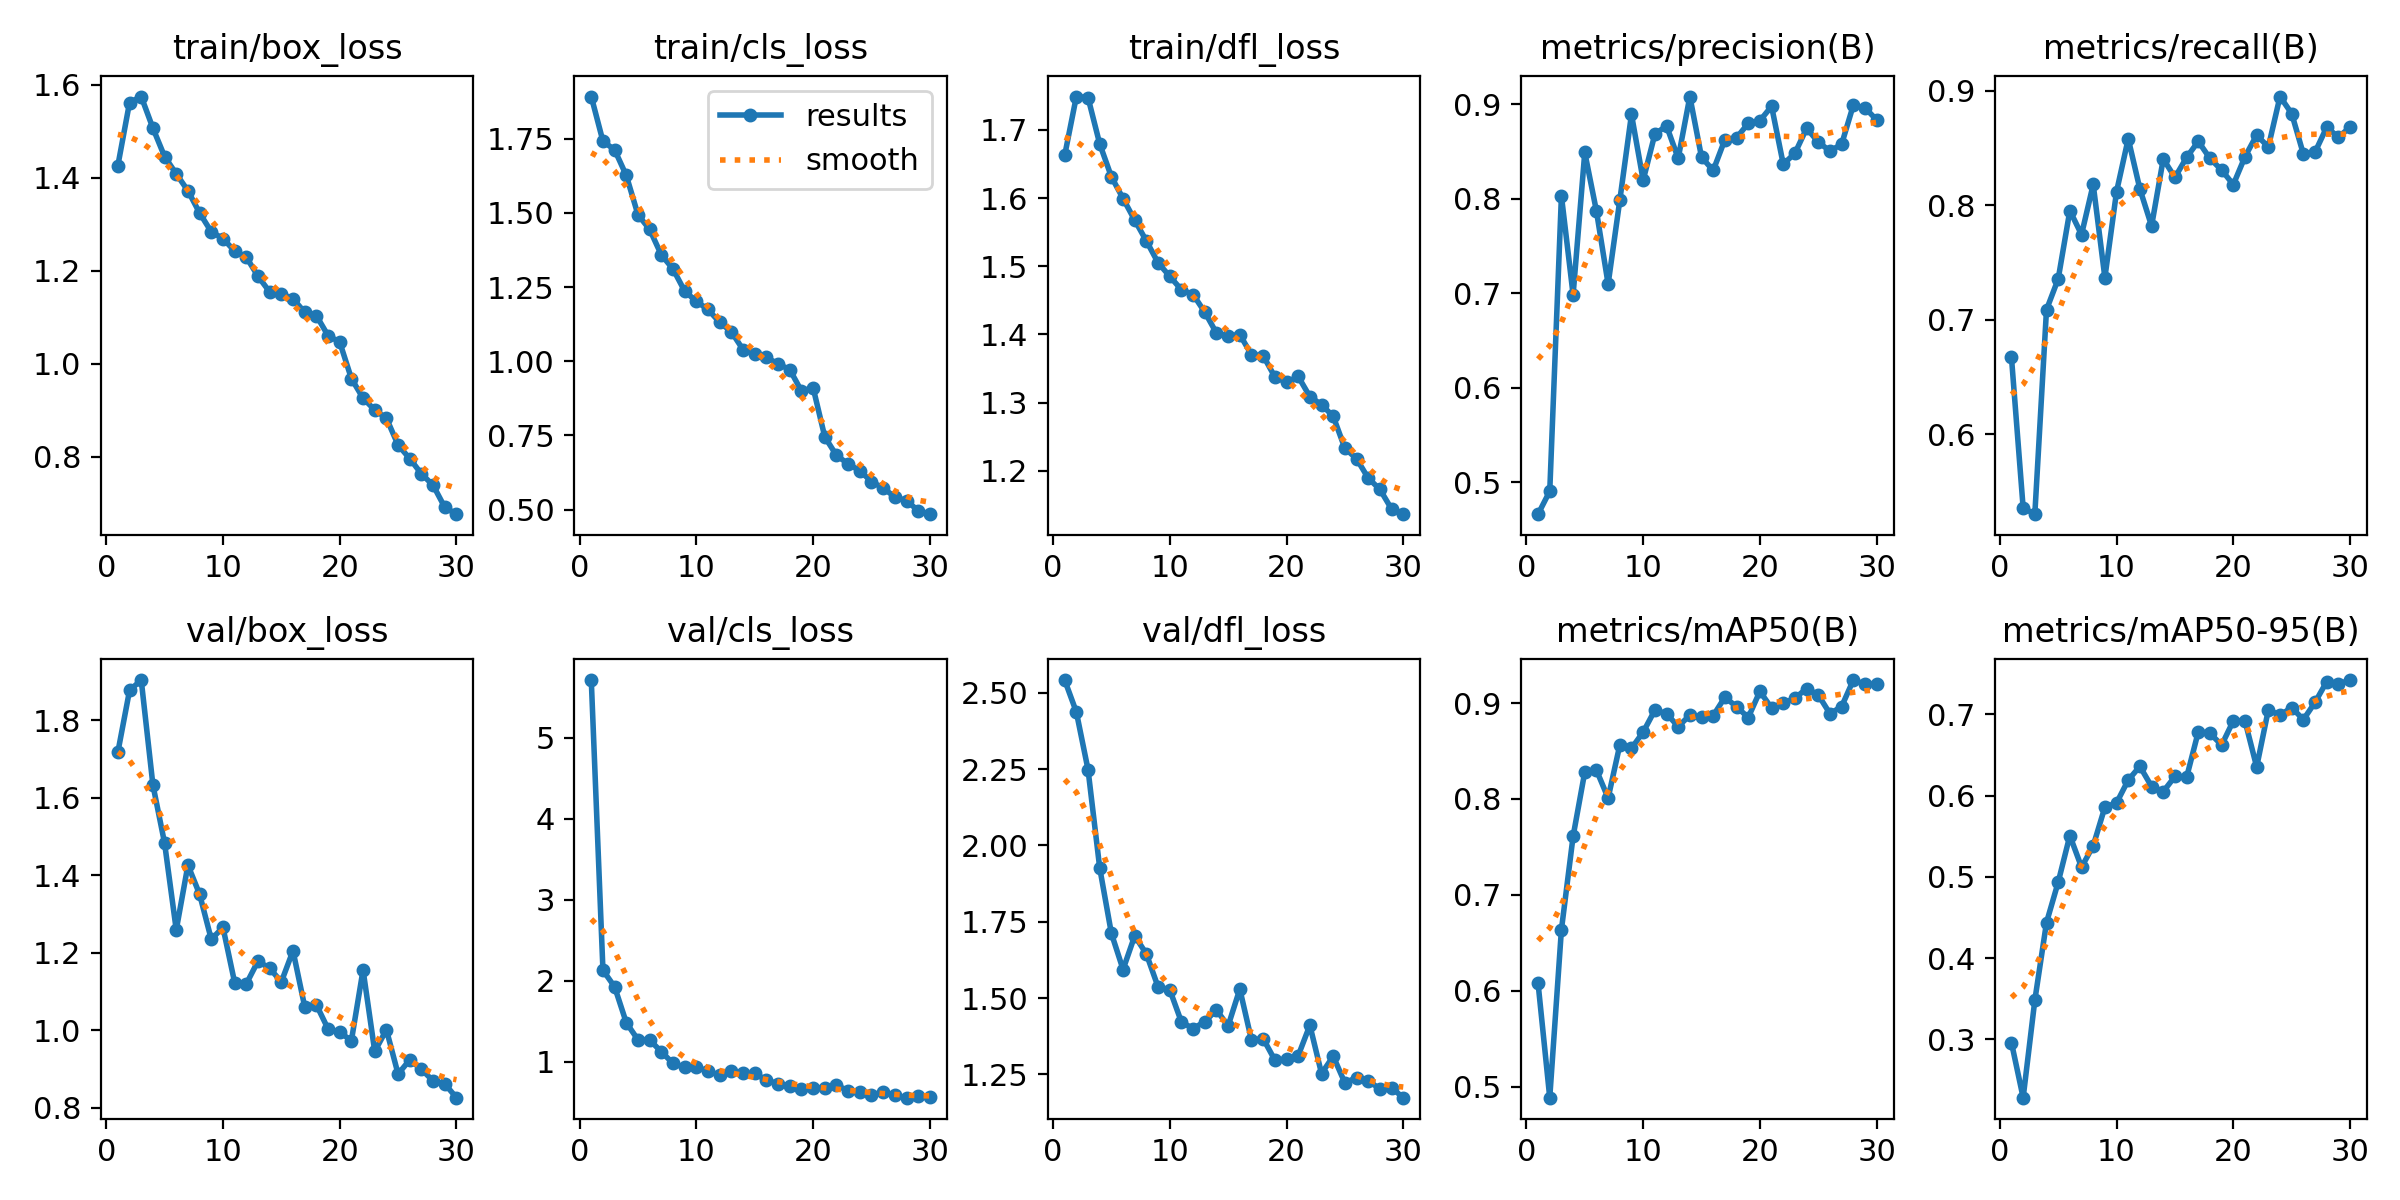

The data file committed next to this chart (first rows):
epoch, train/box_loss, train/cls_loss, train/dfl_loss, metrics/precision(B), metrics/recall(B), metrics/mAP50(B), metrics/mAP50-95(B), val/box_loss, val/cls_loss, val/dfl_loss, lr/pg0, lr/pg1, lr/pg2
1, 1.426, 1.892, 1.663, 0.4661, 0.6671, 0.6078, 0.2958, 1.718, 5.708, 2.542, 0.0005508, 0.0005508, 0.0005508
2, 1.562, 1.741, 1.749, 0.4904, 0.5358, 0.4886, 0.2281, 1.877, 2.13, 2.437, 0.00107, 0.00107, 0.00107
3, 1.574, 1.712, 1.748, 0.8028, 0.5303, 0.6638, 0.348, 1.904, 1.925, 2.248, 0.001553, 0.001553, 0.001553
4, 1.507, 1.626, 1.68, 0.6982, 0.7088, 0.761, 0.4437, 1.633, 1.483, 1.927, 0.001502, 0.001502, 0.001502
5, 1.446, 1.493, 1.631, 0.8488, 0.7356, 0.8281, 0.4934, 1.483, 1.272, 1.712, 0.001447, 0.001447, 0.001447
6, 1.408, 1.444, 1.599, 0.7867, 0.7953, 0.83, 0.5507, 1.259, 1.27, 1.593, 0.001392, 0.001392, 0.001392
7, 1.372, 1.358, 1.568, 0.7095, 0.7744, 0.801, 0.5119, 1.426, 1.125, 1.704, 0.001337, 0.001337, 0.001337
8, 1.324, 1.311, 1.537, 0.7982, 0.8181, 0.8562, 0.5382, 1.351, 0.9815, 1.644, 0.001282, 0.001282, 0.001282
9, 1.284, 1.236, 1.505, 0.889, 0.7368, 0.8528, 0.5858, 1.235, 0.9312, 1.536, 0.001227, 0.001227, 0.001227
10, 1.269, 1.202, 1.485, 0.8194, 0.8119, 0.8697, 0.591, 1.266, 0.9313, 1.527, 0.001172, 0.001172, 0.001172
11, 1.242, 1.174, 1.466, 0.868, 0.858, 0.8925, 0.6191, 1.123, 0.8896, 1.422, 0.001117, 0.001117, 0.001117
12, 1.229, 1.131, 1.459, 0.877, 0.8141, 0.889, 0.636, 1.12, 0.8324, 1.4, 0.001062, 0.001062, 0.001062
13, 1.188, 1.099, 1.433, 0.8425, 0.7819, 0.8754, 0.6112, 1.179, 0.8814, 1.423, 0.001007, 0.001007, 0.001007
14, 1.155, 1.039, 1.402, 0.9079, 0.8403, 0.8874, 0.6049, 1.16, 0.8576, 1.461, 0.0009519, 0.0009519, 0.0009519
15, 1.15, 1.024, 1.398, 0.8438, 0.8242, 0.885, 0.6235, 1.125, 0.8568, 1.409, 0.0008969, 0.0008969, 0.0008969
16, 1.14, 1.013, 1.4, 0.8297, 0.8417, 0.8869, 0.6225, 1.205, 0.7753, 1.529, 0.0008418, 0.0008418, 0.0008418
17, 1.111, 0.9908, 1.37, 0.8623, 0.8557, 0.906, 0.6785, 1.061, 0.7298, 1.362, 0.0007868, 0.0007868, 0.0007868
18, 1.104, 0.9718, 1.369, 0.8643, 0.8408, 0.8962, 0.6768, 1.066, 0.7015, 1.367, 0.0007318, 0.0007318, 0.0007318
19, 1.061, 0.8998, 1.338, 0.8795, 0.8307, 0.8849, 0.6622, 1.004, 0.669, 1.297, 0.0006768, 0.0006768, 0.0006768
20, 1.047, 0.9109, 1.33, 0.8824, 0.818, 0.9122, 0.692, 0.9952, 0.6742, 1.3, 0.0006218, 0.0006218, 0.0006218
21, 0.9684, 0.7451, 1.338, 0.8976, 0.8423, 0.8947, 0.6919, 0.9732, 0.6829, 1.311, 0.0005668, 0.0005668, 0.0005668
22, 0.9261, 0.6828, 1.309, 0.8363, 0.8612, 0.8998, 0.6353, 1.156, 0.7108, 1.411, 0.0005118, 0.0005118, 0.0005118
23, 0.9007, 0.6543, 1.297, 0.8479, 0.8508, 0.905, 0.7056, 0.9454, 0.6454, 1.253, 0.0004568, 0.0004568, 0.0004568
24, 0.883, 0.6311, 1.28, 0.8743, 0.8948, 0.9151, 0.699, 1.002, 0.6276, 1.309, 0.0004017, 0.0004017, 0.0004017
25, 0.8254, 0.5943, 1.233, 0.8598, 0.88, 0.9084, 0.7084, 0.8871, 0.5932, 1.222, 0.0003467, 0.0003467, 0.0003467
26, 0.7961, 0.5726, 1.218, 0.8502, 0.8447, 0.8889, 0.6935, 0.9239, 0.6274, 1.24, 0.0002917, 0.0002917, 0.0002917
27, 0.7634, 0.5427, 1.189, 0.8575, 0.8463, 0.8963, 0.7148, 0.8992, 0.5901, 1.229, 0.0002367, 0.0002367, 0.0002367
28, 0.7388, 0.5299, 1.173, 0.8987, 0.868, 0.924, 0.7403, 0.8695, 0.5584, 1.202, 0.0001817, 0.0001817, 0.0001817
29, 0.6915, 0.4966, 1.144, 0.8959, 0.8593, 0.9194, 0.7374, 0.8616, 0.5766, 1.206, 0.0001267, 0.0001267, 0.0001267
30, 0.6767, 0.4847, 1.136, 0.8832, 0.8681, 0.9202, 0.7423, 0.8262, 0.5636, 1.174, 7.1681e-05, 7.1681e-05, 7.1681e-05
